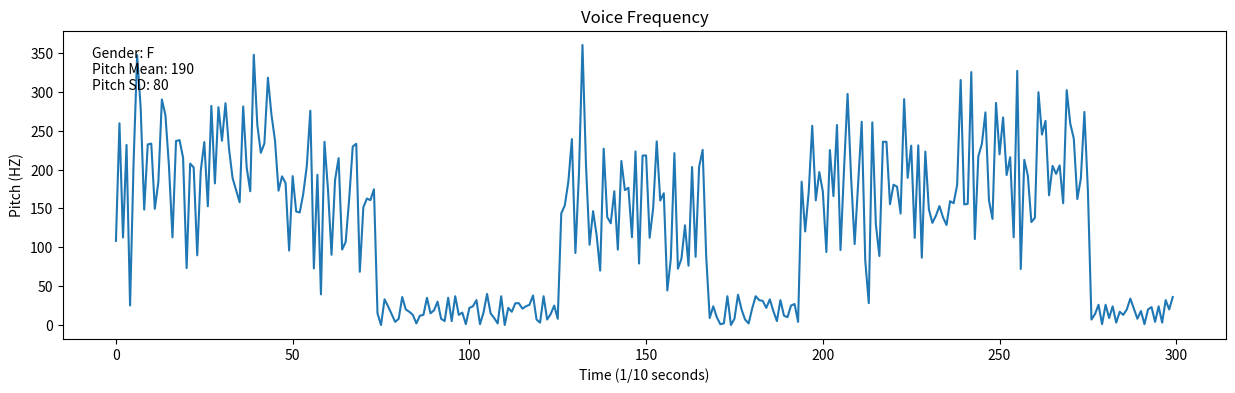

Write the Python code that produced this figure.
import random
import matplotlib.pyplot as plt
import numpy as np


class VoiceDataGenerator:
    """
    A class to generate synthetic voice data.

    Attributes:
        duration (int): The duration of the voice data in 1/10 seconds.
        gender (str): The gender of the voice data ('M' for male, 'F' for female).
        noise (int): The level of noise to be added to the voice data.
        tune_pitch (int): Adjustment to the mean pitch.
        tune_pitch_sd (int): Adjustment to the pitch standard deviation.
        _pitch_mean (int): Mean pitch value.
        _pitch_sd (int): Pitch standard deviation value.
        _broadcast (bool): Print the process of talking in command line.
        __data (numpy.ndarray): Array to store the generated voice data.
    """

    PITCH_MEANS = {"M": 110, "F": 190}  # Mean pitch values for male and female
    PITCH_STANDARD_DEVIATION = {
        "M": 50,
        "F": 80,
    }  # Pitch standard deviation for male and female

    def __init__(
        self,
        duration=300,
        gender="M",
        noise=40,
        tune_pitch=0,
        tune_pitch_sd=0,
        broadcast=False,
    ) -> None:
        """
        Initializes the VoiceDataGenerator object.
        Args:
            duration (int): The duration of the voice data in 1/10 seconds.
            gender (str): The gender of the voice data ('M' for male, all else will be treated as female).
            noise (int): The level of noise to be added to the background of voice data.
            tune_pitch (int): Adjustment to the mean pitch for relatively higher or lower individuals.
            tune_pitch_sd (int): Adjustment to the pitch standard deviation.
            broadcast (bool): Print the process of talking in command line.
        """
        self.duration = duration
        self.gender = gender if gender in ("M", "F") else "F"
        self.tune_pitch = tune_pitch
        self.tune_pitch_sd = tune_pitch_sd
        self._pitch_mean = (
            VoiceDataGenerator.PITCH_MEANS.get(self.gender) + self.tune_pitch
        )
        self._pitch_sd = (
            VoiceDataGenerator.PITCH_STANDARD_DEVIATION.get(self.gender)
            + self.tune_pitch_sd
        )
        self._broadcast = broadcast
        self.noise = noise
        self.__data = self.generate_data()

    @property
    def data(self):
        """Getter method for the voice data."""
        return self.__data

    def generate_data(self):
        """
        Generates synthetic voice data.
        Returns:
            numpy.ndarray: data generated.
        """
        x = np.arange(0, self.duration)
        y = self._talk_flow(self.duration)
        return np.column_stack((x, y))

    def _skip_invert(self, ls):
        """Inverts every second value of the input list."""
        ls = np.array(ls)
        ls[::2] *= -1  # skip setting sign to negative.
        return ls

    def _talk_flow(self, duration):
        """
        Simulates the flow of talking.
        Args:
            duration (int): The duration of the voice data.
        Returns:
            list: List of frequencies.
        """
        frequencies = []
        talking = (
            self._normal() > 0.5
        )  # random the bool value representing talking state
        while duration > 0:

            elapse = round(
                self._normal() * 90 + 10 if talking else self._normal() * 50 + 10
            )  # when talking, takes a longer time. each state last at least 1 seconds
            # cut the voice if longer than duration left
            elapse = duration if elapse > duration else elapse
            frequencies.extend(
                self._sentence(elapse) if talking else self._silence(elapse)
            )
            duration -= elapse  # update duration
            if self._broadcast:  # print the role, state and elapse of time
                self._print_record(self.gender, talking, elapse)
            talking = not talking  # switch state
        return frequencies

    def _sentence(self, duration):
        """
        Simulates a sentence being spoken.
        Args:
            duration (int): The duration of the sentence.
        Returns:
            list: List of frequencies.
        """
        frequencies = []
        while duration > 0:
            elapse = round((self._normal() + 0.5) * 1.5)
            if elapse > duration:
                elapse = duration
            frequencies.extend(self._syllable(elapse))
            duration -= elapse
        return frequencies

    def _syllable(self, duration):
        """
        Simulates a syllable being spoken.
        Args:
            duration (int): The duration of the syllable.
        Returns:
            list: List of frequencies.
        """
        # syllable follows gauss distribution
        return [self._gauss(self._pitch_mean, self._pitch_sd) for _ in range(duration)]

    def _silence(self, duration):
        """
        Simulates a period of silence.
        Args:
            duration (int): The duration of the silence.
        Returns:
            list: List of frequencies.
        """
        return [round(self._normal() * self.noise) for _ in range(duration)]

    def _gauss(self, main, sd):
        """
        Generates a random value from a Gaussian distribution.
        Args:
            main (int): Mean value.
            sd (int): Standard deviation.
        Returns:
            float: Random value from the Gaussian distribution.
        """
        return random.gauss(main, sd)

    def _normal(self):
        """Generates a random value from a uniform distribution."""
        return random.random()

    def plot(self, reflection=True):
        """
        Plots the voice data.
        Args:
            reflection (bool): Whether to reflect the voice data around the x-axis. Default is True.
        Returns:
            None
        """
        x = self.data[:, 0]
        y = self.data[:, 1]
        plt.figure(figsize=(15, 4))
        plt.title("Voice Frequency")
        plt.xlabel("Time (1/10 seconds)")
        plt.ylabel("Pitch (HZ)")
        plt.text(
            0.025,
            0.95,
            f"Gender: {self.gender}\nPitch Mean: {self._pitch_mean}\nPitch SD: {self._pitch_sd}",
            transform=plt.gca().transAxes,
            ha="left",
            va="top",
        )
        if reflection:
            y = self._skip_invert(y)
            plt.ylim(-self._pitch_mean * 4, self._pitch_mean * 4)
        plt.plot(x, y)
        plt.show()

    def _print_record(self, role, talking, elapse):
        """
        Print a record of voice activity.
        Parameters:
            role (str): The gender role, either 'M' for male or 'F' for female.
            talking (bool): True if the voice is active (talking), False if inactive (silent).
            elapse (int): The duration of the voice activity in tenths of a second.
        """
        record = (
            "The "
            + ("man" if role == "M" else "Female")
            + (" talked " if talking else " kept silence ")
            + f"for {elapse/10} seconds."
        )
        print(record)


if __name__ == "__main__":
    # set parameters you want, or leave default
    voice_generator = VoiceDataGenerator(gender="F", broadcast=True)
    data = voice_generator.data
    # plot the data, reflection is shown in default
    voice_generator.plot(reflection=False)
